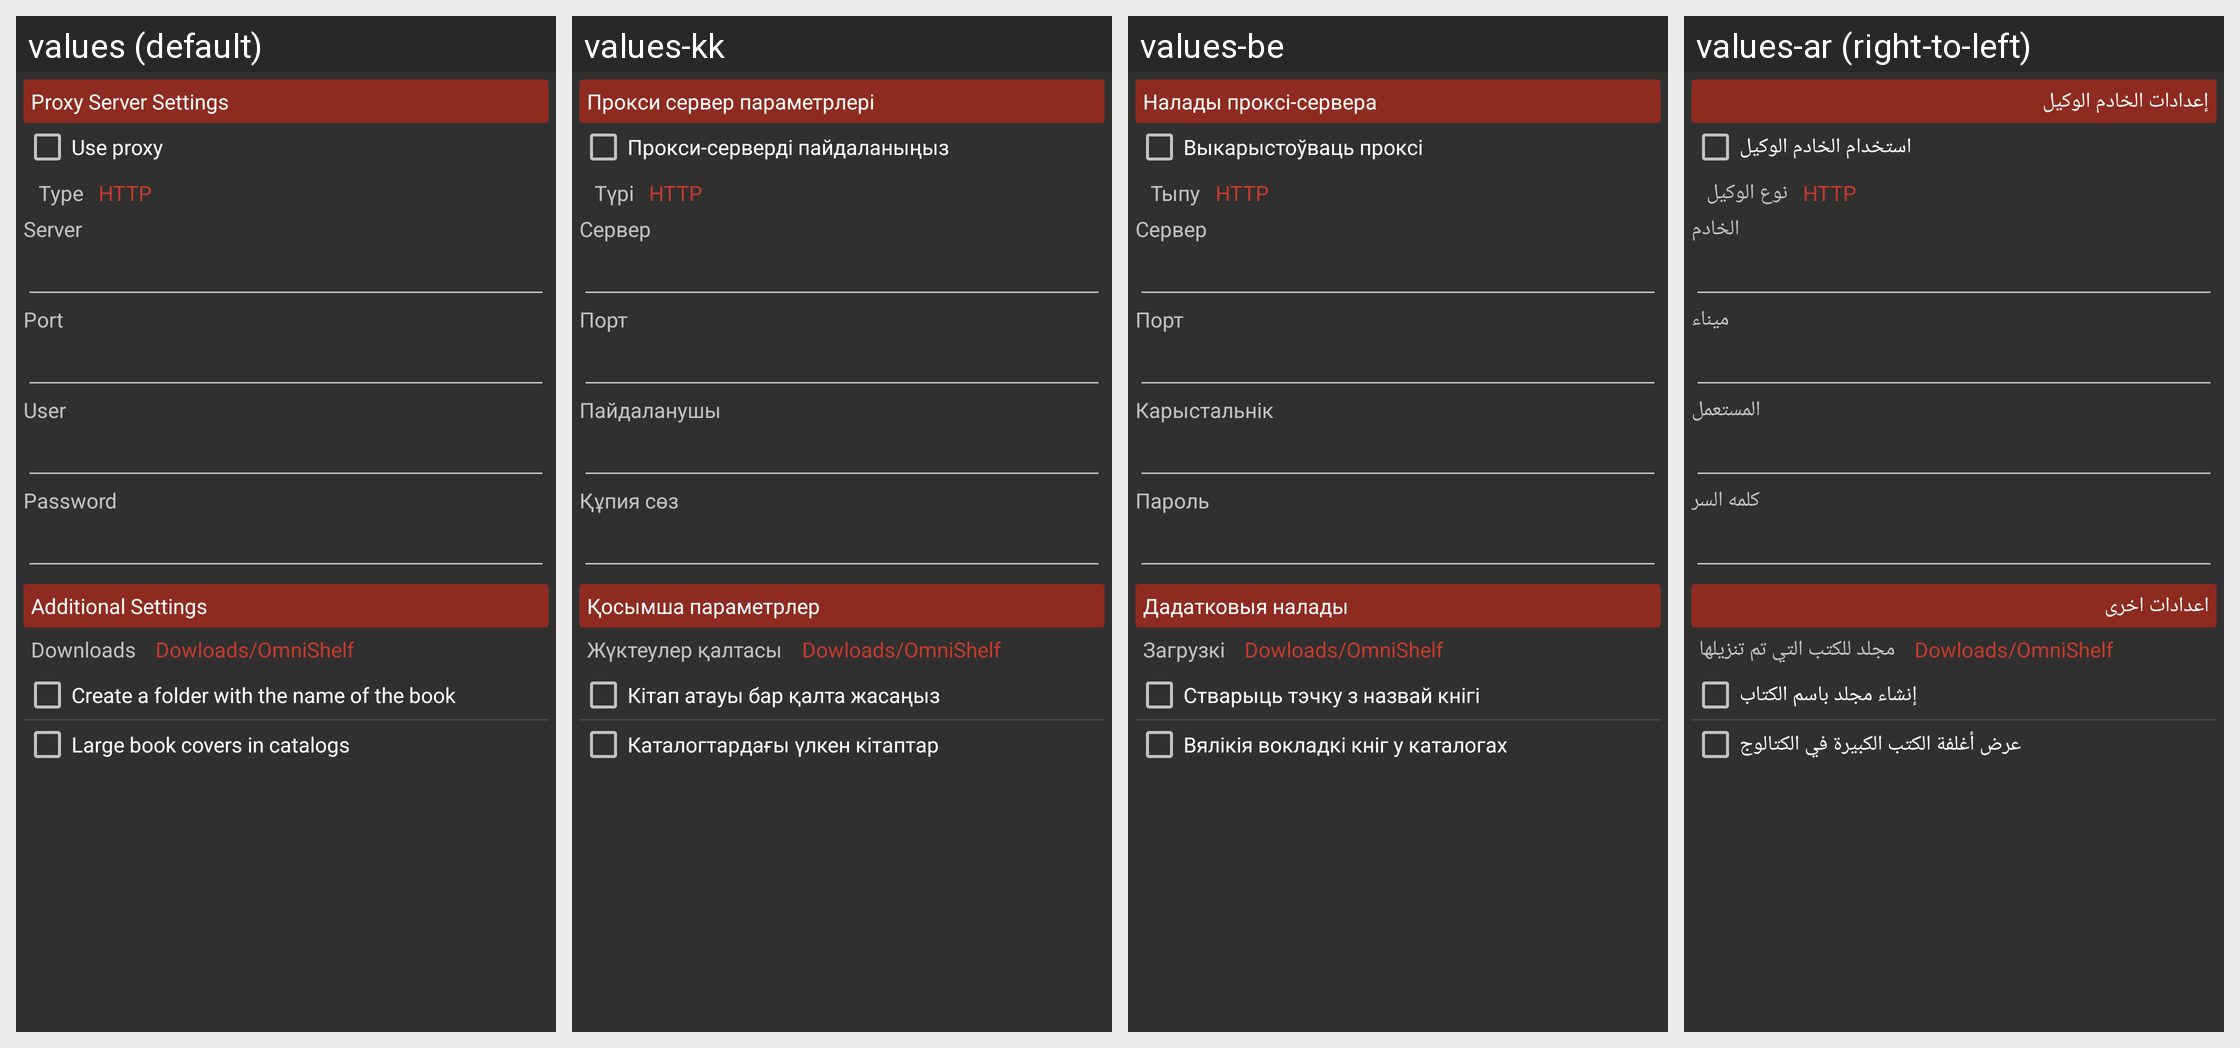

The same Android screen rendered under several of its app's locales, left to right. List the strings drawn on it with the default value and each locale's translation.
Android screen res/layout/dialog_proxy_server.xml rendered under 4 locales, left to right: values (default), values-kk, values-be, values-ar (right-to-left). Device: Nexus 5 (rendered at 1080×1920; each locale shown at half size, 540×960, under a caption strip naming it); theme StyledIndicatorsBlack.
Other locales in the repository, not shown: values-bg, values-bn, values-ca, values-cs, values-de, values-el, values-es, values-eu, values-fa, values-fi, values-fil, values-fr, values-ga, values-gl, values-gu, values-he, values-hi, values-hu, values-id, values-it, values-iw, values-ja, values-kn, values-ko, values-la, values-lt, values-ml, values-mr, values-ms, values-my, values-ne, values-nl, values-no, values-pa, values-pl, values-pt, values-ro, values-ru, values-sc, values-sk, values-sv, values-sw, values-ta, values-te, values-th, values-tr, values-uk, values-ur, values-uz, values-vi, values-zh-rCN, values-zh-rTW.
Strings drawn on this screen, with the default value and each locale's value (text and hints the layout hard-codes, and strings that could not be matched under every locale, appear in the picture but are not listed):

proxy_server_settings
  values: Proxy Server Settings
  values-kk: Прокси сервер параметрлері
  values-be: Налады проксі-сервера
  values-ar: إعدادات الخادم الوكيل

use_proxy_server
  values: Use proxy
  values-kk: Прокси-серверді пайдаланыңыз
  values-be: Выкарыстоўваць проксі
  values-ar: استخدام الخادم الوكيل

proxy_type
  values: Type
  values-kk: Түрі
  values-be: Тыпу
  values-ar: نوع الوكيل

server
  values: Server
  values-kk: Сервер
  values-be: Сервер
  values-ar: الخادم

port
  values: Port
  values-kk: Порт
  values-be: Порт
  values-ar: ميناء

user
  values: User
  values-kk: Пайдаланушы
  values-be: Карыстальнік
  values-ar: المستعمل

password
  values: Password
  values-kk: Құпия сөз
  values-be: Пароль
  values-ar: كلمه السر

other_settings
  values: Additional Settings
  values-kk: Қосымша параметрлер
  values-be: Дадатковыя налады
  values-ar: اعدادات اخرى

folder_for_downloaded_books
  values: Downloads
  values-kk: Жүктеулер қалтасы
  values-be: Загрузкі
  values-ar: مجلد للكتب التي تم تنزيلها

display_large_book_covers_in_the_catalog
  values: Large book covers in catalogs
  values-kk: Каталогтардағы үлкен кітаптар
  values-be: Вялікія вокладкі кніг у каталогах
  values-ar: عرض أغلفة الكتب الكبيرة في الكتالوج
